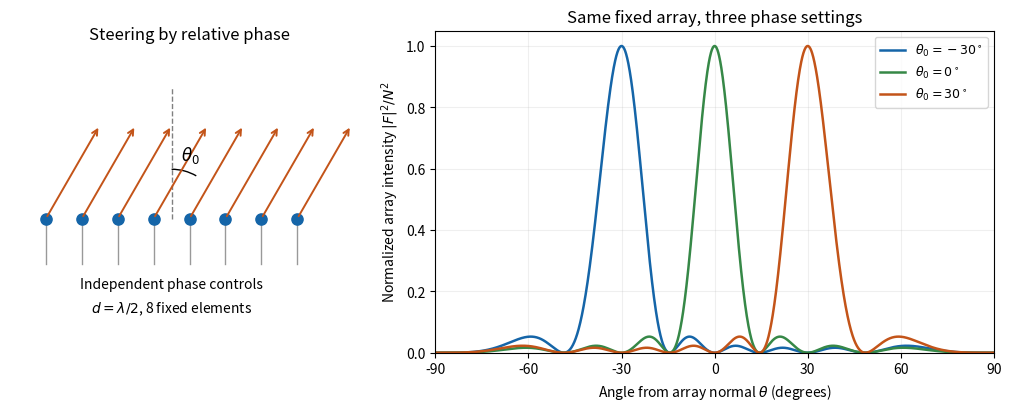

Write the Python code that produced this figure.
"""Original phased-array diagram and patterns; Python 3.14, NumPy, Matplotlib."""
import numpy as np
import matplotlib

matplotlib.use("Agg")
import matplotlib.pyplot as plt
from matplotlib.patches import Arc

fig, (diagram, pattern) = plt.subplots(1, 2, figsize=(10, 4), layout="constrained", facecolor="white", gridspec_kw={"width_ratios": [0.9, 1.4]})
positions = (np.arange(8) - 3.5) * 0.4
diagram.scatter(positions, np.zeros(8), s=65, color="#1565a8", zorder=3)
for x in positions:
    diagram.plot([x, x], [-0.5, -0.07], color="0.6", lw=1)
    diagram.annotate("", (x + 0.6, 1.04), (x, 0), arrowprops={"arrowstyle": "->", "color": "#c35419", "lw": 1.4})
diagram.plot([0, 0], [0, 1.45], "--", color="0.5", lw=1)
diagram.add_patch(Arc((0, 0), 1.1, 1.1, theta1=60, theta2=90, color="black"))
diagram.text(0.1, 0.65, r"$\theta_0$", fontsize=12)
diagram.text(0, -0.78, "Independent phase controls", ha="center", fontsize=10)
diagram.text(0, -1.05, r"$d=\lambda/2$, 8 fixed elements", ha="center", fontsize=10)
diagram.set(xlim=(-1.8, 2.2), ylim=(-1.3, 1.9), title="Steering by relative phase")
diagram.set_aspect("equal")
diagram.axis("off")
theta = np.linspace(-np.pi / 2, np.pi / 2, 2001)
indices = np.arange(8)
for steering, color in [(-30, "#1565a8"), (0, "#368847"), (30, "#c35419")]:
    chi = np.pi * (np.sin(np.deg2rad(steering)) - np.sin(theta))
    array_factor = np.exp(1j * indices[:, None] * chi).sum(axis=0)
    pattern.plot(np.rad2deg(theta), np.abs(array_factor / 8) ** 2, color=color, lw=1.8, label=rf"$\theta_0={steering}^\circ$")
pattern.set(xlim=(-90, 90), ylim=(0, 1.05), xlabel=r"Angle from array normal $\theta$ (degrees)", ylabel=r"Normalized array intensity $|F|^2/N^2$", title="Same fixed array, three phase settings")
pattern.set_xticks(np.arange(-90, 91, 30))
pattern.grid(alpha=0.2)
pattern.legend(fontsize=9)
fig.savefig("2017-q2-phased-array.png", dpi=160, facecolor="white")
plt.close(fig)
